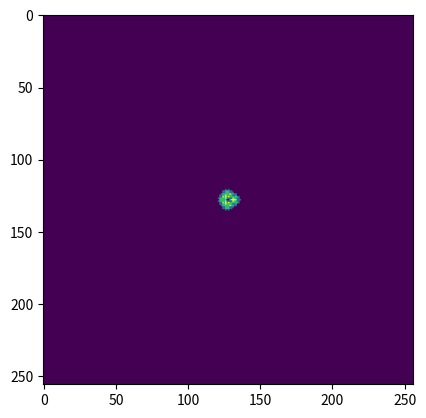

The script that saved this image: (Note: this script raises an exception after producing the figure.)


import numpy as np
import matplotlib.pyplot as plt


# shift - a 2D version of numpy's roll
def array_shift(array,xshift=0,yshift=0):
	array = np.roll(array,xshift,0)
	array = np.roll(array,yshift,1)
	return array

## make an array with a circle set to one
def circle(nx, ny, rad=None, cenx=None, ceny=None, invert=0 ): 
	
    # set defaults
    if rad is None: rad = np.min([nx,ny])/2
    if cenx is None: cenx = nx//2
    if ceny is None: ceny = ny//2

    # define the circle
    x = np.outer(np.arange(nx),np.ones(ny)) - nx//2
    y = np.outer(np.ones(nx),np.arange(ny)) - ny//2
   
    dist = np.sqrt(x**2 + y**2)
    a = np.zeros([nx,ny])
    icirc = np.where(dist <= rad)
    a[icirc] = 1.

    if (invert==1):
	    a = abs(1-a)

    out = array_shift(a, -nx//2, -ny//2)
    out = array_shift(out, cenx, ceny)
    return out
#end circle


def write_cif_file( points, fname ):

    f = open( fname, 'w' )
    f.write( "_cell_length_a                  5.0\n")
    f.write( "_cell_length_b                  5.0\n")
    f.write( "_cell_length_c                  5.0\n")
    f.write( "_cell_angle_alpha               90.0\n")
    f.write( "_cell_angle_beta                90.0\n")
    f.write( "_cell_angle_gamma               90.0\n")
    f.write( "_symmetry_space_group_name_H-M 'P 1'\n")
    f.write( "_symmetry_Int_Tables_number    '1'\n")
    f.write( "\n" )
    f.write( "loop_\n")
    f.write( "_atom_site_label\n")
    f.write( "_atom_site_type_symbol\n")
    f.write( "_atom_site_fract_x\n")
    f.write( "_atom_site_fract_y\n")
    f.write( "_atom_site_fract_z\n")


    count =0
#write each line of the file 
    for point in points:
            #previous lines + atom number + atom label +    x                  + y            +z + newline
        f.write( str(count)+' O'+str(count+1)+ ' ' +str(point[0])+' '+str(point[1])+' '+str(point[2])+'\n' )
        count = count +1
    f.close()

def reflection( xyz, nvec, pos, remap=True ):

    c = np.sum( nvec * xyz )
    cneg = pos - (c - pos)
    output = cneg*nvec + (xyz - c*nvec)
    if remap: output = remap_frac_coords( output )
    return output

def remap_frac_coords( xyz ):
    return xyz%1.0

def translation( xyz, nvec, shift, remap=True ):
    nvec *= 1.0/np.sqrt(np.sum(nvec*nvec))
    output = xyz + shift*nvec
    if remap:
        output = remap_frac_coords( output )
    return output

#
#  Rotate a 3D vector with axis of rotation and angle
#  vect and axis are double[3]
#
def rotate_vector( vect, axis, angle, remap=True):
    
    vout = vect* 0.0
  
 
    #
    #  Let's ensure that the axis is unit length
    #
    axis *= 1.0/np.sqrt(np.sum(axis*axis))


    #
    # Define the quaternian and conjugate for rotation
    #
    q = np.zeros(4)
    q[0] = np.cos(angle/2.0);
    q[1] = axis[0]*np.sin(angle/2.0)
    q[2] = axis[1]*np.sin(angle/2.0)
    q[3] = axis[2]*np.sin(angle/2.0)

    qstar = -q
    qstar[0] = q[0]

    qvect = np.zeros(4)
    qvect[0] = 0.0
    qvect[1:] = vect;


    qtemp = quaternion_multiply( qvect, qstar )
    qout = quaternion_multiply( q, qtemp )

    vout = qout[1:]

    if remap:
        vout = remap_frac_coords( vout )
    return vout

#
#  Multiply two quaternions
#
def quaternion_multiply( q1, q2 ):

    qout = np.zeros(4)
    qout[0] = q1[0]*q2[0]

    qout[0] += -np.sum(q1[1:]*q2[1:])
     
    qout[1:] = q1[0]*q2[1:] + q2[0]*q1[1:]

    #
    # A cross product
    #       
    qout[1] +=  -q1[2]*q2[3] + q1[3]*q2[2] 
    qout[2] += +q1[1]*q2[3] - q1[3]*q2[1] 
    qout[3] +=  -q1[1]*q2[2] + q1[2]*q2[1] 
    
    return qout

def check_and_append( list1, list2, tol=0.0005 ):

    lout = []
    for xyz in list2:
        keep = True
        for xyz2 in list1:
            d = np.sum( (xyz-xyz2)**2 )
            #print xyz, xyz2, d
            if d <tol:
                keep = False
                break
        if keep : lout.append( xyz )
    lout += list1
    return lout



class pn3m_model():
    
    def __init__(self):


        self.path = "C:\\Users\\benru\\Documents\\PYTHON\\ONPS2186\\PADF_Project\\pn3m_first_version\\pn3m_cell\\"
        self.tag = "testdd"
        self.logname = self.tag+"_parameter_log.txt"
        self.doublediamondflag = True

        #
        # List of original atoms
        #
        self.atoms = [] # np.array([0,0,0]) ]
        #atoms.append( np.array([0.15,0.02,0.02]) )


        self.alat = []
        self.alat.append(np.array([ 1., 0.0, 0.0]))
        self.alat.append(np.array([ 0., 1., 0.0]))
        self.alat.append(np.array([ 0.0, 0.0, 1.]))


        # channel shape parameters
        self.r = 0.05
        self.rnew = 0.05
        self.nsamp = 3
        self.offset = 0.0
        
        # parameters to display the ring as an image
        self.nx = 256
        self.scale = 100
        
        # make a tube from the ring
        self.nsym = 6
        
        # make a supercell
        self.na = 3
        self.nb = 3
        self.nc = 3


        self.log_exclude_list = ['log_exclude_list', 'atoms', 'alat']

    #
    #  Writes all the input parameters to a log file
    #
    def write_all_params_to_file(self, name="None", script="pn3m_cell.py"):
        
            if name=="None":
                f = open( self.path+self.logname, 'w')
            else:
                f = open( name, 'w' )
            f.write( "# log of input parameters\n")
    
            if script != "None":
                f.write( "# generated by "+script+"\n")
    
            a = self.__dict__
            for d, e in a.items():
                
                #   list of parameters to exclude
                if d in self.log_exclude_list:
                    #print("found one", d)
                    continue
                
                # write the parameter to log file
                f.write( d+" = "+str(e)+"\n" )
    
            f.close()

    #
    # make a trianglular shape with straight or curved sides
    #
    # r - distance to triangle vertices
    # rnew - radius of curvature of edges (when = r it's a circle)
    # nsamp - number of points along each edge
    # offset - rotate the triangle by an angle in radians
    #
    def make_triangle(self) :
        r=self.r
        rnew=self.rnew
        nsamp=self.nsamp
        offset=self.offset

        a = r * np.cos( np.pi/3.0 )
        edgelength = r * np.sin( np.pi/3.0 ) 
        print( "triangle r a edgelength", r, a, edgelength )
        x = (np.arange( nsamp) - nsamp//2)/(float(nsamp)/2.0) * edgelength
        y = np.ones(nsamp) * a #1.0 / 2.0
        theta = np.arcsin( edgelength / (rnew ) )
        print( "theta/pi :", theta/np.pi)

        phi = (np.arange( nsamp) - nsamp//2)/(float(nsamp)/2.0) * theta

        #y = np.ones(nsamp)*rnew*np.cos(theta) + np.sqrt( rnew*rnew - rnew*rnew*np.sin(phi)*np.sin(phi) )
        #phi = (np.arange( nsamp) - nsamp/2)/(float(nsamp)/2.0) * theta
        shift = rnew*np.cos( theta )
        y = +a-shift*np.ones(nsamp) + np.sqrt( rnew*rnew - rnew*rnew*np.sin(phi)*np.sin(phi) )
#print "theta, shift, a", theta, shift, a#
        tmp = []
        for i in np.arange(nsamp):
            tmp.append( np.array([x[i],y[i], 0.0]) )

        #vlist = tmp[:]
        
        vlist = []
        nthsteps = 3
        thstep = 2*np.pi/3.0
        for ith in np.arange( nthsteps ):
            	for v in tmp:
                    vlist.append( rotate_vector( v, np.array([0.,0.,1.]), ith*thstep, False ))
                    
        return vlist



    #
    # display the ring
    #
    def display_the_ring(self, vlist):
        nx=self.nx
        scale=self.scale
        image = np.zeros( (nx,nx) )
        c = circle( nx, nx, rad=3, cenx=0, ceny=0)
        for a in vlist:
            ix = int(a[0]*scale)
            iy = int(a[1]*scale)
            print( ix, iy, a)
            #    image[ix:ix+3,iy:iy+3] = 1.0
            image += np.roll(np.roll( c, ix, 0), iy, 1 )

        image = array_shift( image, nx//2, nx//2 )
        plt.imshow( image )
        plt.draw()
        plt.show()
#exit()


    def rotate_the_ring(self,vlist):
        
        #
        # Rotate the ring
        #
        tmp = vlist[:]
        vlist = []
        for v in tmp:
             t = rotate_vector( v , np.array([1.,-1.,0]), 0.955316618125, False )
             t = translation( t, np.array([1.,1.,1.]), 0.15 )
             vlist.append( t )

        return vlist

#        print( "CHECK:", rotate_vector( np.array([0.,0.,1.]), np.array([1.,-1.,0]), 0.955316618125, False ) )
#        print (len(vlist) )
        
    
    #
    # make a tube
    #
    # nsym = number of rings along the tube
    #
    def make_tube_from_ring(self,vlist):
        nasym = self.nsym
        maxlen = np.sqrt(3)/2.0
        step = maxlen / float(nasym)
        #seed = np.array([0.15,0.02,0.02]) 
        atoms = []
        for i in np.arange(nasym):
            for v in vlist:
                atoms.append( translation( v, np.array([1.,1.,1.]), i*step ) )
        return atoms            
        

    def generate_symmetry_equivalent_channels(self,atoms):



        #
        # list of rotation axes
        #
        threefold = [ np.array([1.,1.,1.])  ,  np.array([1.,1.,-1.]) ,  np.array([1.,-1.,1.]),  np.array([-1.,1.,1.]) ]

        #
        # list of glide planes  (need an n-glide function)
        #
        nglide_trans = [  np.array([1.,1.,0.]) ] #,  np.array([0.,1.,1.]),  np.array([1.,0.,1.]),  np.array([1.,-1.,0.]),  np.array([1.,0.,-1.]),  np.array([0.,1.,-1.]) ]
        nglide_refl = [  np.array([0.,0.,1.]) ] #,  np.array([1.,0.,0.]),  np.array([0.,1.,0.]),  np.array([0.,0.,1.]),  np.array([0.,1.,0.]),  np.array([1.,0.,0.]) ]


 


        ucell = atoms[:]
        for th in threefold:
            for i in np.arange( 3 ):
                ucelltmp = ucell[:]
                for a in ucell:
                    v = rotate_vector( a, th, 2.0*i*np.pi/3.0, True ) 
                    ucelltmp = check_and_append( ucelltmp, [v] )
                ucell = ucelltmp[:]
        #print ucell 
        #ucelltmp = ucell
        
        
        ucelltmp = ucell[:]
        for atom in ucell:
            for i, nglide in enumerate(nglide_refl):
                tmp = reflection( atom, nglide, 0.25 )
                output = translation( tmp, nglide_trans[i], 0.5*np.sqrt(2.0) )
                ucelltmp = check_and_append( ucelltmp, [output] )
                            
        ucelltmp = check_and_append( ucelltmp, ucell )
        ucell = ucelltmp[:]
        
        
        #ucelltmp = []
        #for th in threefold:
        #    for i in np.arange( 3 ):
        #        for a in ucelltmp:
        #           v = rotate_vector( a, th, i*np.pi/3.0, True ) 
        #           ucelltmp = check_and_append( ucelltmp, [v] )
        
        #ucell = check_and_append( ucelltmp, ucell )
        #print ucell
        # Output the unit cell list to cif file to check...
        #header of the cif file
        
        
        
        if self.doublediamondflag:
        	ucell2 = ucell[:]
        	for d in ucell2:
        		ucell.append( translation( d, self.alat[0], 0.5 ) )
                
        return ucell
	
    def tile_supercell(self,ucell):
        na=self.na
        nb=self.nb
        nc=self.nc
        alat = self.alat
    
        # Tile the unit cell list over a number of unit cells
        na, nb, nc = 3, 3, 3
        scell = []
        for i in np.arange( na )-na//2:
            for j in np.arange( nb ) - nb//2:
        	    for k in np.arange( nc ) -nc//2:
        		    for d in ucell: 
        			    scell.append( i*alat[0] + j*alat[1] + k*alat[2] + d )
                        
        return scell

    def output_to_file(self,ucell,scell):

        # Output the final cell list to a file for calculating the angular histogram
        #array = np.zeros( (len(scell),4) )
        #array[:,:3] = np.array( scell )
        #array[:,3] = 1.0
        
        #outname = self.path +self.tag+"_dlattice.txt" #_xscale"+"{:.2f}".format(xscale)+"_yscale{:.2f}".format(yscale)+".txt"
        #np.savetxt( outname, array)
        
        outname = self.path +self.tag+"_dlattice.xyz" #_xscale"+"{:.2f}".format(xscale)+"_yscale{:.2f}".format(yscale)+".txt"
        np.savetxt( outname, scell)
        
        
        #array = np.zeros( (len(ucell),4) )
        #array[:,:3] = np.array( ucell )
        #array[:,3] = 1.0
        
        #outname = self.path+self.tag+"_central_lattice.txt" #_xscale"+"{:.2f}".format(xscale)+"_yscale{:.2f}".format(yscale)+".txt"
        #np.savetxt( outname, array)
        
        outname = self.path+self.tag+"_central_lattice.xyz" #_xscale"+"{:.2f}".format(xscale)+"_yscale{:.2f}".format(yscale)+".txt"
        np.savetxt( outname, ucell)
        print( "File written. Done!")

        
#        fname = self.tag+".cif"
#        write_cif_file( ucell, self.path+fname )


    def make_pn3m_model(self):
        
        vlist = self.make_triangle()
        self.display_the_ring(vlist)
        vlist = self.rotate_the_ring(vlist)
        vlist = self.make_tube_from_ring(vlist)
        ucell = self.generate_symmetry_equivalent_channels(vlist)
        scell = self.tile_supercell(ucell,self.alat,na=3,nb=3,nc=3)
        self.output_to_file(ucell,scell)


if __name__ == '__main__':
    pm = pn3m_model()
    pm.write_all_params_to_file()
    pm.make_pn3m_model()
